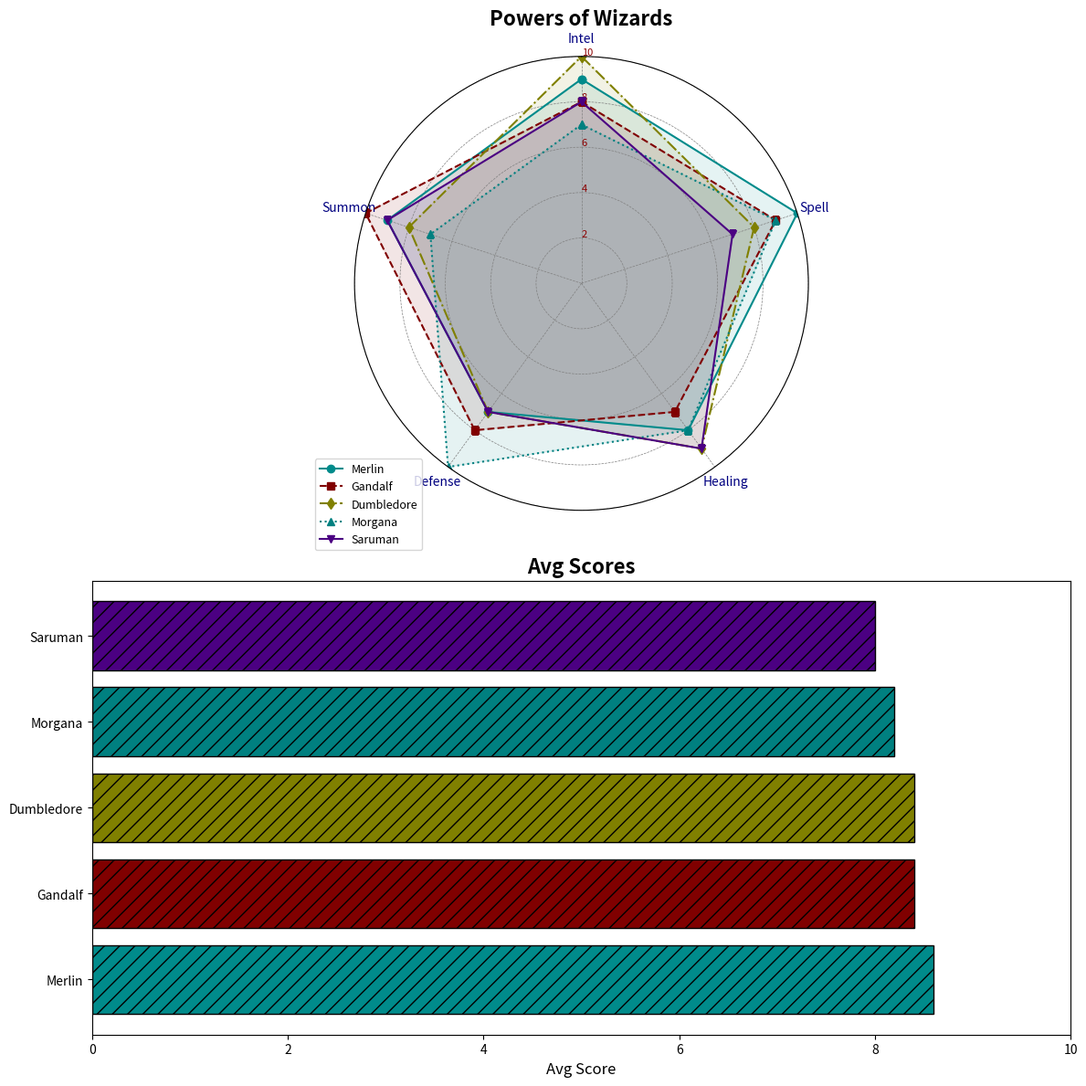

Source code (Python):
import numpy as np
import matplotlib.pyplot as plt

categories = ['Intel', 'Spell', 'Healing', 'Defense', 'Summon']
num_vars = len(categories)

wizards = {
    'Merlin': [9, 10, 8, 7, 9],
    'Gandalf': [8, 9, 7, 8, 10],
    'Dumbledore': [10, 8, 9, 7, 8],
    'Morgana': [7, 9, 8, 10, 7],
    'Saruman': [8, 7, 9, 7, 9]
}

for wizard in wizards:
    wizards[wizard] += wizards[wizard][:1]

angles = np.linspace(0, 2 * np.pi, num_vars, endpoint=False).tolist()
angles += angles[:1]

fig, axs = plt.subplots(2, 1, figsize=(12, 12), subplot_kw={'polar': True})

ax = axs[0]
ax.set_theta_offset(np.pi / 2)
ax.set_theta_direction(-1)
ax.set_xticks(angles[:-1])
ax.set_xticklabels(categories, color='navy', size=10)
ax.set_rlabel_position(0)
ax.set_yticks([2, 4, 6, 8, 10])
ax.set_yticklabels(["2", "4", "6", "8", "10"], color="darkred", size=8)
ax.set_ylim(0, 10)

colors = ['darkcyan', 'maroon', 'olive', 'teal', 'indigo']
markers = ['o', 's', 'd', '^', 'v']
linestyles = ['-', '--', '-.', ':', '-']

for i, (wizard, score) in enumerate(wizards.items()):
    ax.plot(angles, score, linewidth=1.5, linestyle=linestyles[i], label=wizard, color=colors[i], marker=markers[i])
    ax.fill(angles, score, color=colors[i], alpha=0.1)

ax.set_title("Powers of Wizards", size=16, weight='extra bold')
ax.grid(color='gray', linestyle='--', linewidth=0.5)

fig.delaxes(axs[1])
ax2 = fig.add_subplot(2, 1, 2)

average_scores = {wizard: np.mean(wizards[wizard][:-1]) for wizard in wizards}
ax2.barh(list(average_scores.keys()), list(average_scores.values()), color=colors, edgecolor='black', hatch='//')
ax2.set_xlim(0, 10)
ax2.set_title("Avg Scores", size=16, weight='bold')
ax2.set_xlabel('Avg Score', size=12)
ax2.set_yticklabels(average_scores.keys(), fontsize=10)

ax.legend(loc='lower left', bbox_to_anchor=(-0.1, -0.1), fontsize=9)

plt.tight_layout()
plt.show()
